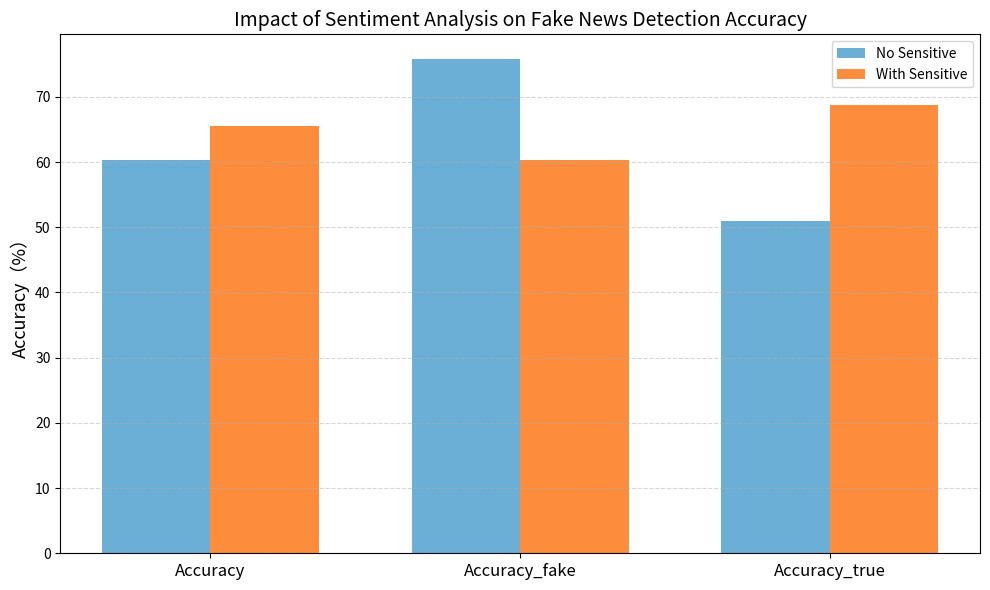

Python code for this plot:
import matplotlib.pyplot as plt

labels = ['Accuracy', 'Accuracy_fake', 'Accuracy_true']
no_sentiment = [60.30, 75.80, 50.96]
with_sentiment = [65.60, 60.37, 68.75]

x = range(len(labels))
width = 0.35

plt.figure(figsize=(10,6))
plt.bar([i - width/2 for i in x], no_sentiment, width=width, label='No Sensitive', color='#6baed6')
plt.bar([i + width/2 for i in x], with_sentiment, width=width, label='With Sensitive', color='#fd8d3c')

plt.xticks(x, labels, fontsize=12)
plt.ylabel('Accuracy（%）', fontsize=13)
plt.title('Impact of Sentiment Analysis on Fake News Detection Accuracy', fontsize=14)
plt.legend()
plt.grid(axis='y', linestyle='--', alpha=0.5)
plt.tight_layout()
plt.show()
